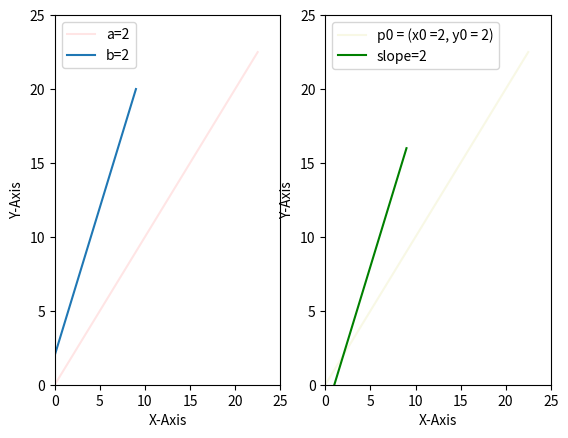

Python code for this plot:
#/usr/bin/env python3

import numpy as np
import matplotlib.pyplot as plt

class TestNumPy:
    def __init__(self):
        pass

    def createZerosArr(self, size):
        """
        Function createZerosArr, to create zeros array.
        ---
        @param: size, tuple, the size of the array
        @return: nd-array, zeros numpy array with input size... 
        """
        return np.zeros(size)
    
    def createOnesArr(self, size):
        """
        Function createOnesArr, to create ones array.
        ---
        @param: size, tuple, the size of the array
        @return: nd-array, ones numpy array with input size... 
        """
        return np.ones(size)
    
    def createEye(self, dim):
        """
        """
        return np.eye(dim)
        
    def visualize(self, arr):
        """
        """
        plt.imshow(arr, cmap='gray')


# test_numpy_ = TestNumPy()

# siz_ =(5, 2)

# arr0 = test_numpy_.createZerosArr(siz_)
# arr1 = test_numpy_.createOnesArr(siz_)


# d = 7
# eye = test_numpy_.createEye(d)
# # print(arr0, "\n=============\n", arr1)

# test_numpy_.visualize(eye)
# plt.show()

##-------------------------------------------
# y = a * x + b ## a,b constants
# (y - y0) = m * (x - x0) ## x0, y0, m constants
"""
(y - b) = a * x

y - y0 = m * x - m * x0
y - y0 - m * x0 = m * x
y - (y0 + m * x0) = m * x

b = (y0 + m * x0)
a = m

y = m * (x - x0) + y0
"""
x_ = np.arange(0, 10)
a = 2
b = 2
y_ = a * x_ + b

##-----------------------------

m = 2
x0 = 2
y0 = 2

x1 = np.arange(0, 10)
y1 = m * (x1 - x0) + y0

plt.figure()

plt.subplot(121)

plt.xlabel("X-Axis")
plt.ylabel("Y-Axis")

plt.xlim(0, 25)
plt.ylim(0, 25)

plt.plot(2.5 * x_, 2.5 * x_, color = 'r', alpha=0.1)
plt.plot(x_, y_)
# plt.show()

plt.legend(["a={}".format(a), "b={}".format(b)])
##---------
plt.subplot(122)

plt.xlabel("X-Axis")
plt.ylabel("Y-Axis")

plt.xlim(0, 25)
plt.ylim(0, 25)

plt.plot(2.5 * x_, 2.5 * x_, color = 'y', alpha=0.1)
plt.plot(x1, y1, color='g')

plt.legend(["p0 = (x0 ={}, y0 = {})".format(x0, y0), "slope={}".format(m)])
##------------

plt.show()